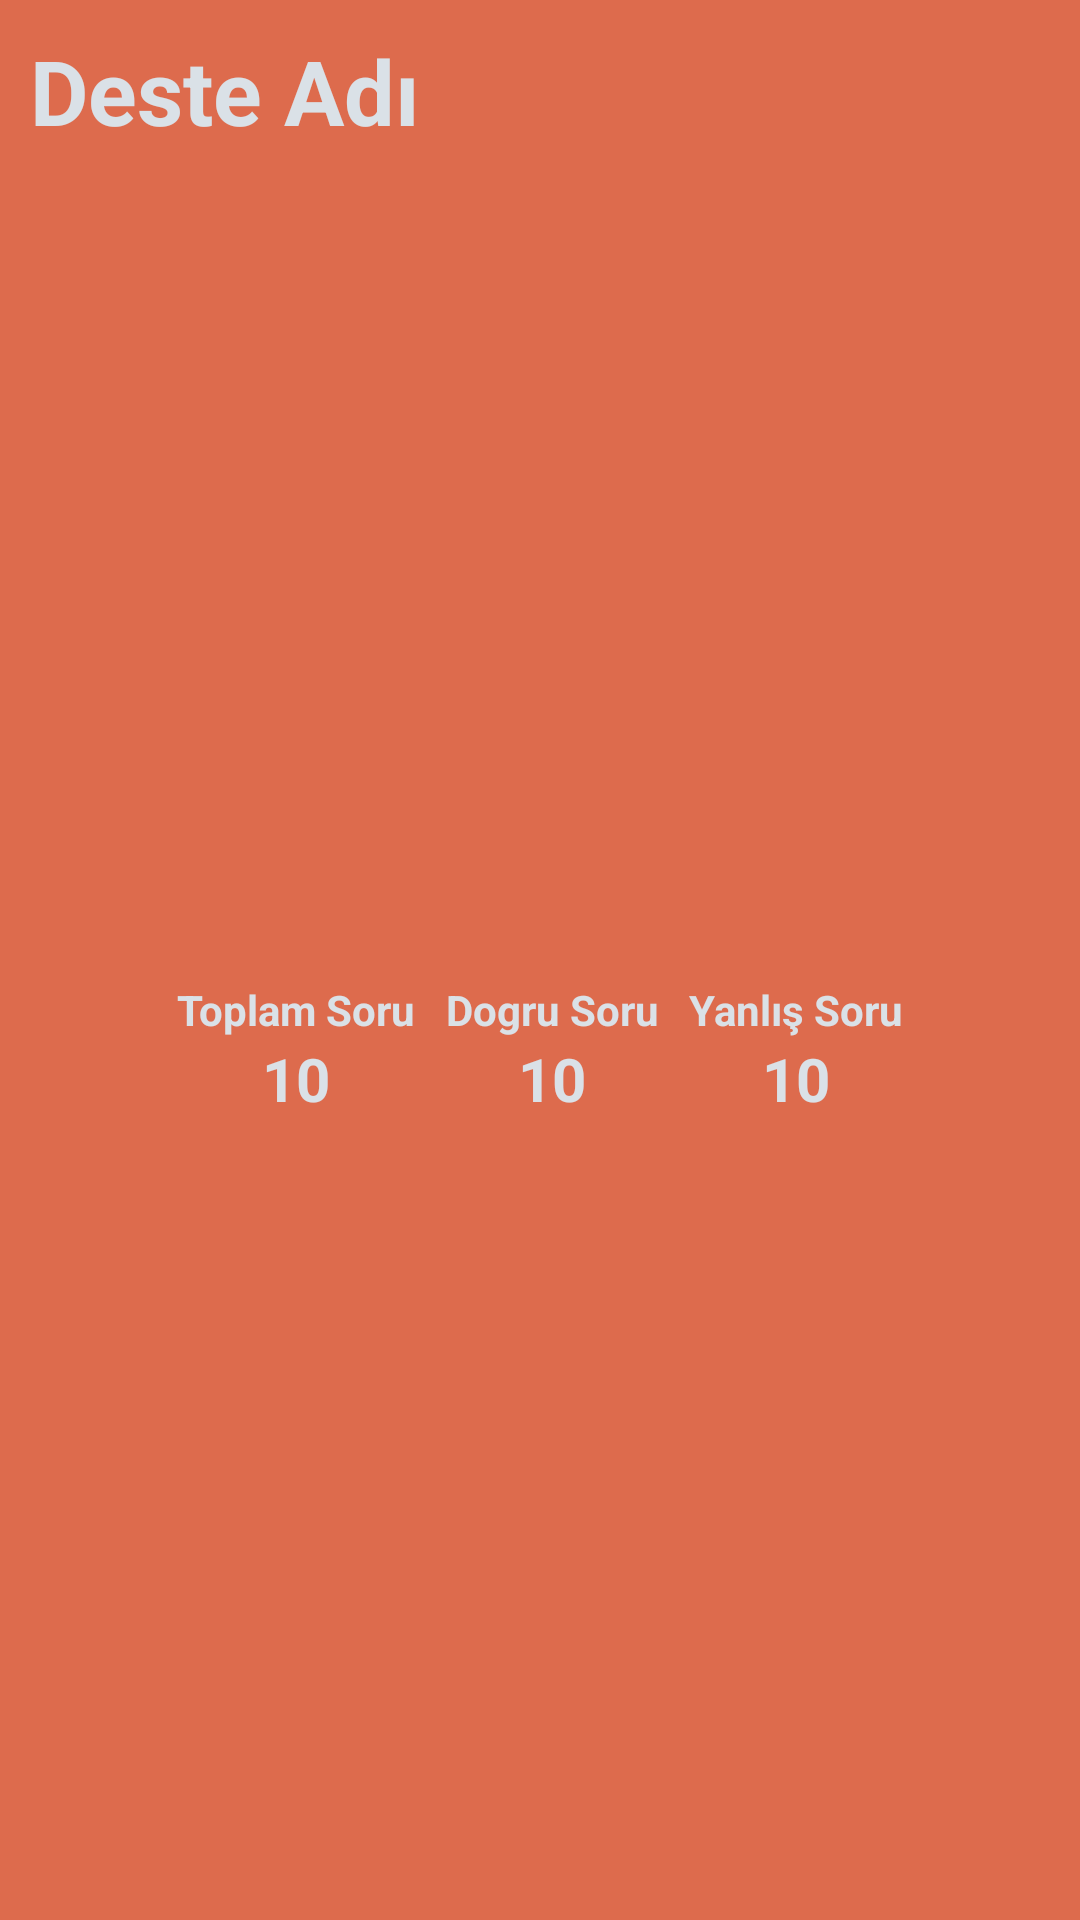

Produce the Android XML layout that renders to this screen, including the resource entries it uses.
<!-- AndroidManifest.xml: application theme Theme.YourQuiz -->
<!-- res/layout/deck_item.xml -->
<?xml version="1.0" encoding="utf-8"?>
<RelativeLayout
    xmlns:android="http://schemas.android.com/apk/res/android" android:layout_width="match_parent"
    android:layout_height="200dp"
    android:background="@color/color_2"
    android:layout_margin="5dp"
    >
   <RelativeLayout
       android:layout_width="match_parent"
       android:layout_height="match_parent"
       >
       <TextView
           android:layout_width="match_parent"
           android:layout_height="wrap_content"
           android:text="Deste Adı"
           android:textStyle="bold"
           android:textSize="30dp"
           android:layout_margin="10dp"
           android:textColor="@color/color_1"
           android:id="@+id/deckName"/>
       <LinearLayout
           android:layout_margin="10dp"
           android:layout_width="match_parent"
           android:layout_height="match_parent"
           android:layout_below="@+id/deckName"
           android:orientation="horizontal"
           android:gravity="center"
           >
           <LinearLayout
               android:layout_margin="5dp"
               android:gravity="center"
               android:layout_width="wrap_content"
               android:layout_height="wrap_content"
               android:orientation="vertical">
               <TextView
                   android:layout_width="wrap_content"
                   android:layout_height="wrap_content"
                   android:text="Toplam Soru"
                   android:textColor="@color/color_1"
                   android:textStyle="bold"
                   />
               <TextView
                   android:id="@+id/totalQuestion"
                   android:layout_width="wrap_content"
                   android:layout_height="wrap_content"
                   android:text="10"
                   android:textColor="@color/color_1"
                   android:textSize="20dp"
                   android:textStyle="bold"
                   />
           </LinearLayout>
           <LinearLayout
               android:layout_margin="5dp"
               android:gravity="center"
               android:layout_width="wrap_content"
               android:layout_height="wrap_content"
               android:orientation="vertical">


               <TextView
                   android:layout_width="wrap_content"
                   android:layout_height="wrap_content"
                   android:text="Dogru Soru"
                   android:textColor="@color/color_1"
                   android:textStyle="bold"
                   />
               <TextView
                   android:id="@+id/trueQuestion"
                   android:layout_width="wrap_content"
                   android:layout_height="wrap_content"
                   android:text="10"
                   android:textColor="@color/color_1"
                   android:textSize="20dp"
                   android:textStyle="bold"
                   />
           </LinearLayout>
           <LinearLayout
               android:layout_margin="5dp"
               android:gravity="center"
               android:layout_width="wrap_content"
               android:layout_height="wrap_content"
               android:orientation="vertical">
               <TextView
                   android:layout_width="wrap_content"
                   android:layout_height="wrap_content"
                   android:text="Yanlış Soru"
                   android:textColor="@color/color_1"
                   android:textStyle="bold"
                   />
               <TextView
                   android:id="@+id/falseQuestion"
                   android:layout_width="wrap_content"
                   android:layout_height="wrap_content"
                   android:text="10"
                   android:textColor="@color/color_1"
                   android:textSize="20dp"
                   android:textStyle="bold"
                   />
           </LinearLayout>
       </LinearLayout>
       <Button
           android:id="@+id/button"
           android:layout_width="match_parent"
           android:layout_height="match_parent"
           android:background="@android:color/transparent" />
   </RelativeLayout>
</RelativeLayout>
<!-- resources referenced by this layout -->
<resources>
  <color name="color_1">#dae1e7</color>
  <color name="color_2">#dd6b4d</color>
  <style name="Theme.YourQuiz" parent="Theme.MaterialComponents.DayNight.NoActionBar">
          
          <item name="colorPrimary">@color/color_1</item>
          <item name="colorPrimaryVariant">@color/color_2</item>
          <item name="colorOnPrimary">@color/white</item>
          
          <item name="colorSecondary">@color/color_3</item>
          <item name="colorSecondaryVariant">@color/color_4</item>
          <item name="colorOnSecondary">@color/black</item>
          
          <item name="android:statusBarColor" tools:targetApi="l">?attr/colorPrimaryVariant</item>
          
      </style>
  <color name="white">#FFF</color>
  <color name="color_3">#1c4b82</color>
  <color name="color_4">#183661</color>
  <color name="black">#FF000000</color>
</resources>
